Run: headless pygame with SDL's dummy video driver; simulated clock (each Clock.tick advances the game by its frame time, no real sleeping); random seed 0; keys injected as events and as key.get_pressed() state; mouse plan: one left click at the window centre at the start of phase 2, then a move to the lower-right quarter at the start of phase 3.
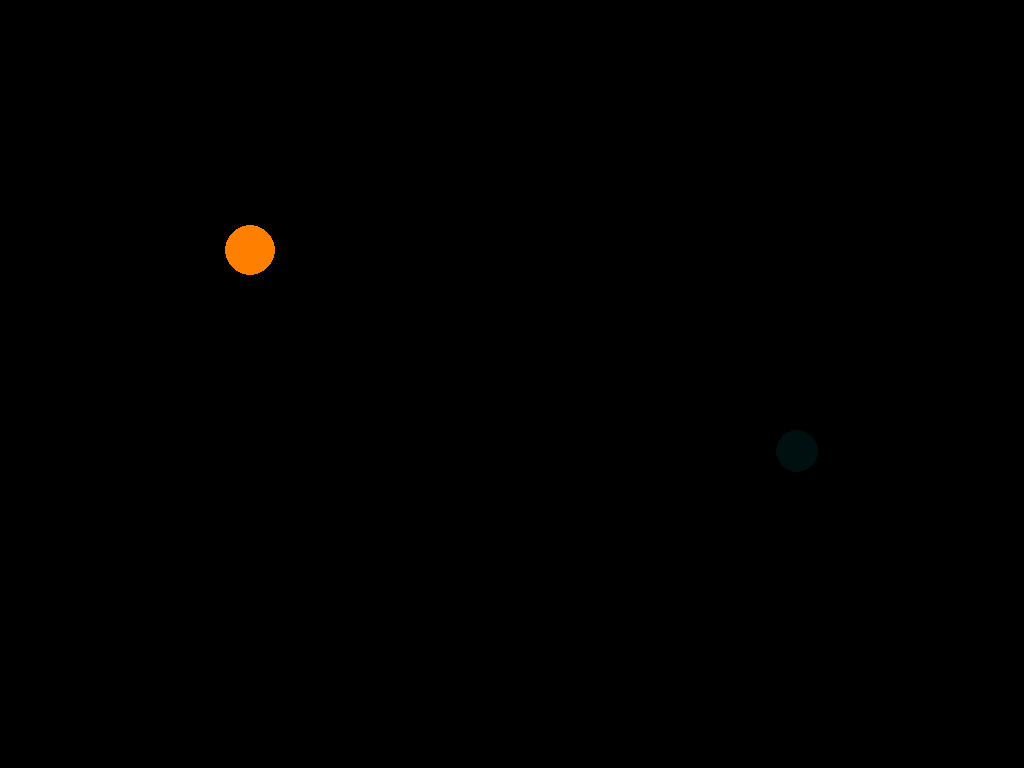
Frame 1 of 4 · flips 1–60 · no input
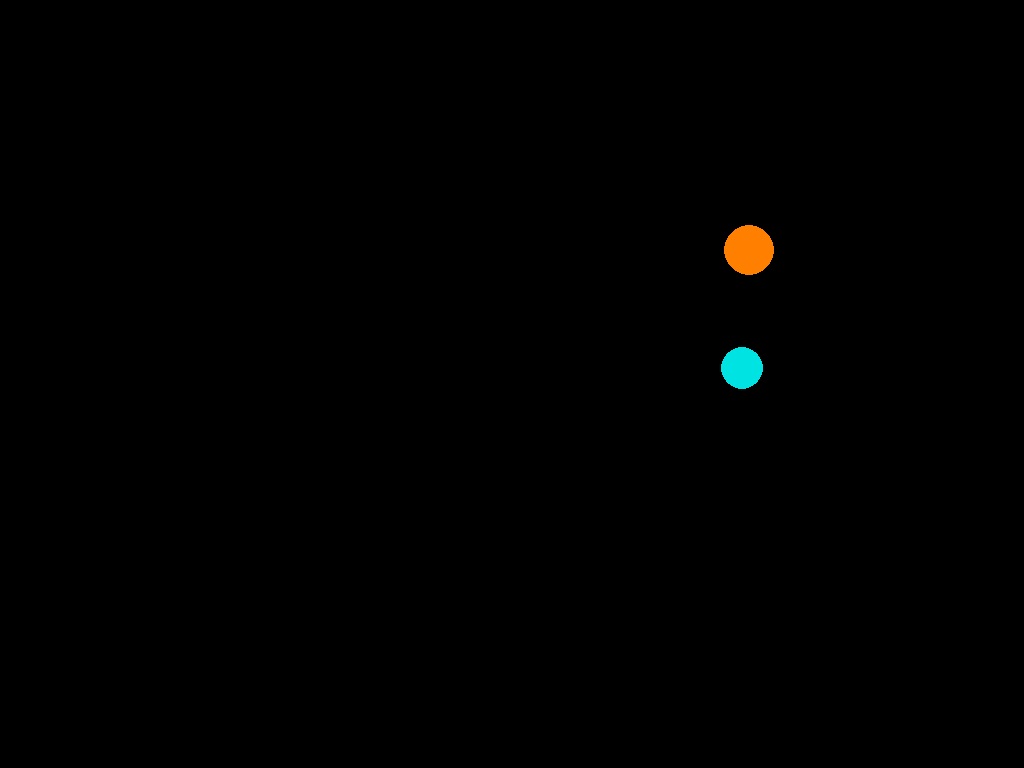
Frame 2 of 4 · flips 61–180 · clicked the window centre · tapped SPACE, RETURN · held RIGHT (→), D
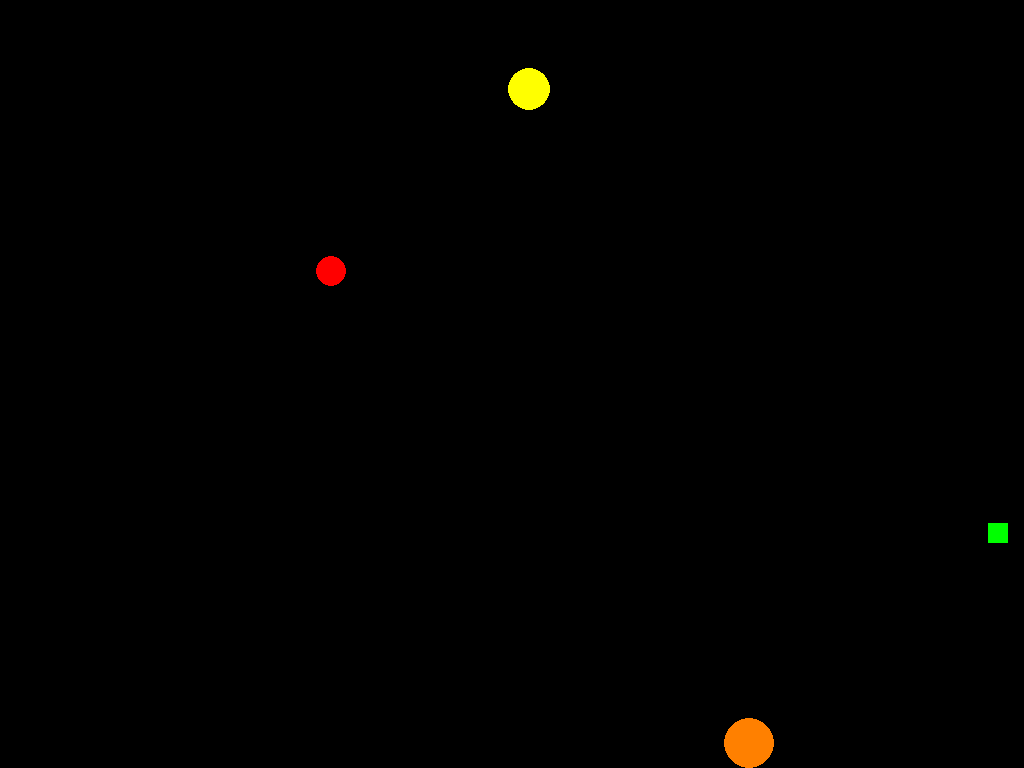
Frame 3 of 4 · flips 181–300 · moved the mouse to the lower-right quarter · held DOWN (↓), S
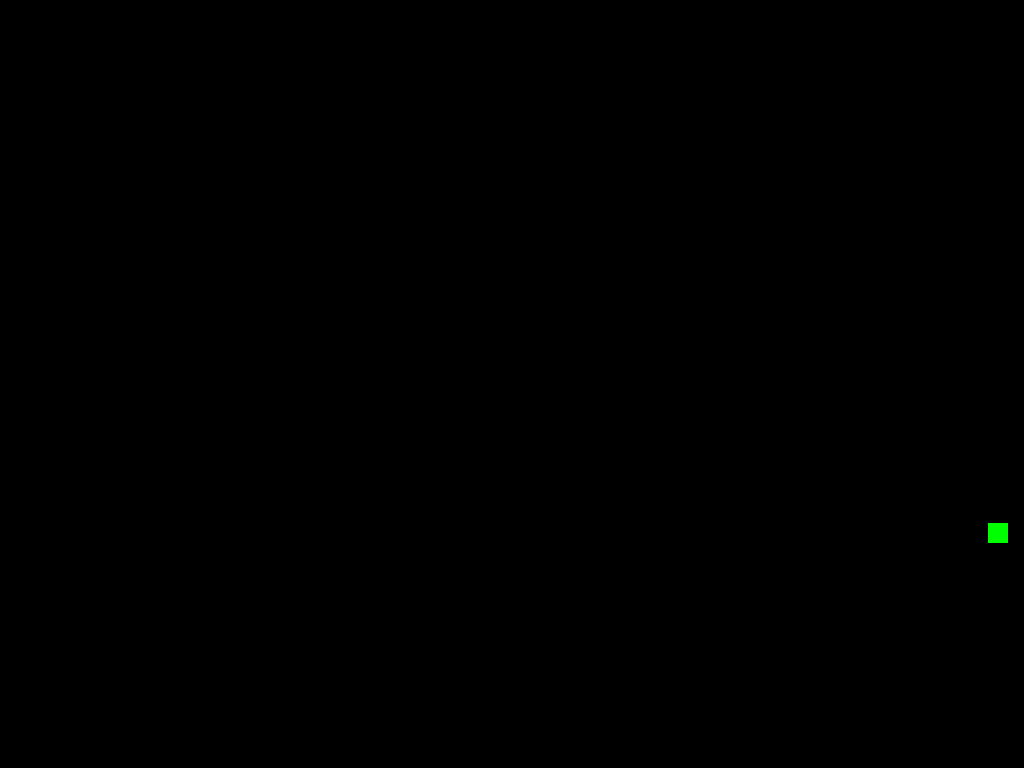
Frame 4 of 4 · flips 301–420 · held LEFT (←), A, UP (↑), W

The pygame program that drew these frames:

import pygame, sys
from pygame.locals import *
import math
from random import randrange, random

class Player:
    def __init__(self, gamespace):
        self.x = 250
        self.y = 250
        self.radius = 25
        self.speed = 250
        self.dir = [0,0,0,0] #up, down, left, right
        self.color = pygame.Color(255,128,0)
        self.health = 3
        self.gs = gamespace
        self.moving = 0
        self.counter = 0
        self.powerups = [0,0,0] #red, blue, green

    def draw(self):
        pygame.draw.circle(self.gs.screen, self.color, (int(self.x),int(self.y)), int(self.radius))
    def tick(self):
        if self.counter: 
            self.counter -= 1
        yes = -1*self.dir[0] + self.dir[1]
        xes = -1*self.dir[2] + self.dir[3]
        if yes and xes:
            self.x += xes * (1/60.0) * self.speed * (1/math.sqrt(2))
            self.y += yes * (1/60.0) * self.speed * (1/math.sqrt(2))
        elif yes:
            self.y += yes * (1/60.0) * self.speed
        elif xes:
            self.x += xes * (1/60.0) * self.speed
        if self.x -self.radius < 0:
            self.x = self.radius
        elif self.x + self.radius > self.gs.width:
            self.x = self.gs.width - self.radius
        if self.y - self.radius < 0:
            self.y = self.radius
        elif self.y + self.radius > self.gs.height:
            self.y = self.gs.height - self.radius
        if self.gs.toFire and not self.counter:
            self.counter = 15
            mx, my = pygame.mouse.get_pos()
            angle = math.degrees(math.atan2(mx-self.x,my-self.y))
            self.gs.bullettes.append(Bullet(self.x,self.y,angle,self.gs))
    def move(self, key):
        if (key == K_RIGHT):
            self.dir[3] = 1
        elif (key == K_UP):
            self.dir[0] = 1
        elif (key == K_DOWN):
            self.dir[1] = 1
        elif (key == K_LEFT):
            self.dir[2] = 1
    def stop(self, key):
        if (key == K_RIGHT):
            self.dir[3] = 0
        elif (key == K_UP):
            self.dir[0] = 0
        elif (key == K_DOWN):
            self.dir[1] = 0
        elif (key == K_LEFT):
            self.dir[2] = 0


class Enemy:
    def __init__(self, gamespace):
        self.gs = gamespace
        self.visible = True
        self.radius = 15 + randrange(10)
        self.x = self.gs.player.x
        self.y = self.gs.player.y
        while (self.x >= (self.gs.player.x - 1.5*self.gs.player.radius) and self.x <= (self.gs.player.x + 3*self.gs.player.radius)):
            self.x = randrange(self.radius,self.gs.width-self.radius)
        while (self.y >= (self.gs.player.y - 1.5*self.gs.player.radius) and self.y <= (self.gs.player.y + 3*self.gs.player.radius)):
            self.y = randrange(self.radius,self.gs.height-self.radius)
        self.color = pygame.Color(125,125,125)
        
        self.speed = 100 + randrange(200)
        self.health = 3
        
    def collide(self):
        if math.sqrt(math.pow((self.x-self.gs.player.x),2) + math.pow((self.y - self.gs.player.y),2)) - self.radius - self.gs.player.radius <= 0:
            self.gs.player.health -= 1
            self.gs.enemies.remove(self)
            return
        if self.gs.player.health <=0:
            pygame.quit()
            sys.exit()
        for i in self.gs.bullettes:
            if math.sqrt(math.pow((self.x-i.rect.centerx),2) + math.pow((self.y - i.rect.centery),2)) - self.radius - i.radius <= 0:
                self.health-=1
                self.gs.bullettes.remove(i)
        if self.health <= 0:
            self.gs.enemies.remove(self)
            return
        for i in self.gs.enemies:
            if i == self or i.visible==False:
                continue
            while (math.sqrt(math.pow((self.x-i.x),2) + math.pow((self.y - i.y),2)) - self.radius - i.radius) <= 0:
                # print str(self.x) + ', ' + str(self.y)
                self.x -= .5*math.cos(math.atan2(self.y-i.y,i.x-self.x))
                self.y += .5*math.sin(math.atan2(self.y-i.y,i.x-self.x))
                i.x += .5*math.cos(math.atan2(self.y-i.y,i.x-self.x))
                i.y -= .5*math.sin(math.atan2(self.y-i.y,i.x-self.x))

    def draw(self):
        pygame.draw.circle(self.gs.screen, self.color, (int(self.x),int(self.y)), int(self.radius))
        
class Chaser(Enemy):
    def __init__(self, gamespace):
        Enemy.__init__(self,gamespace)
        self.color = pygame.Color(255,0,0)
        self.radius = 15
        self.speed = 100 + randrange(100)
    def tick(self):
        self.x += (1/60.0) * self.speed * math.cos(math.atan2(self.y-self.gs.player.y,self.gs.player.x-self.x))
        self.y -= (1/60.0) * self.speed * math.sin(math.atan2(self.y-self.gs.player.y,self.gs.player.x-self.x))
        self.collide()

class Sweeper(Enemy):
    def __init__(self, gamespace):
        Enemy.__init__(self,gamespace)
        self.color = pygame.Color(0,0,255)
        self.speed = 100 + randrange(100)
    def tick(self):
        self.x += (1/60.0) * self.speed * math.cos(math.atan2(self.y-self.gs.player.y,self.gs.player.x-self.x)+math.pi/4)
        self.y -= (1/60.0) * self.speed * math.sin(math.atan2(self.y-self.gs.player.y,self.gs.player.x-self.x)+math.pi/4)
        self.collide()

class Expander(Enemy):
    def __init__(self, gamespace):
        Enemy.__init__(self,gamespace)
        self.color = pygame.Color(0,255,0)
    def tick(self):
        self.radius += 0.5
        self.collide()

class Bouncer(Enemy):
    def __init__(self, gamespace):
        Enemy.__init__(self, gamespace)
        self.speed = 300 + randrange(100)
        self.color = pygame.Color(255,255,0)
        dir = random()*2*math.pi
        self.vx = math.cos(dir)*self.speed
        self.vy = math.sin(dir)*self.speed
    def tick(self):
        if self.x+self.radius >= self.gs.width or self.x-self.radius <= 0:
            self.vx *= -1
        if self.y+self.radius >= self.gs.height or self.y-self.radius <= 0:
            self.vy *= -1
        self.x += (1/60.0) * self.vx
        self.y += (1/60.0) * self.vy
        self.collide()
        
class Fader(Enemy):
    def __init__(self, gamespace):
        Enemy.__init__(self, gamespace)
        self.c = 255
        self.color = pygame.Color(0,self.c,self.c)
    
    def tick(self):
        if math.sqrt(math.pow((self.x-self.gs.player.x),2) + math.pow((self.y - self.gs.player.y),2)) - self.radius - self.gs.player.radius <= 300:
            self.visible = True
            self.x += (1/60.0) * self.speed * math.cos(math.atan2(self.y-self.gs.player.y,self.gs.player.x-self.x))
            self.y -= (1/60.0) * self.speed * math.sin(math.atan2(self.y-self.gs.player.y,self.gs.player.x-self.x))
            if self.c < 252:
                self.c += 4
                self.color = pygame.Color(0,self.c,self.c)
        else:
            if self.c > 3:
                self.c -= 4
                self.color = pygame.Color(0,self.c,self.c)
            else:
                self.visible = False
        if self.visible:
            self.collide()

class Bullet:
    def __init__(self,x,y,dir,gamespace):
        self.gs = gamespace
        self.radius = 7
        self.rect = pygame.Rect(x,y,self.radius,self.radius)
        self.xspeed = 500.0*math.sin(math.radians(dir))
        self.yspeed = 500.0*math.cos(math.radians(dir))
        if max(self.gs.player.powerups) != 0:
            self.color = pygame.Color(self.gs.player.powerups[0]*200/max(self.gs.player.powerups),self.gs.player.powerups[1]*200/max(self.gs.player.powerups),self.gs.player.powerups[2]*200/max(self.gs.player.powerups))
        else:
            self.color = pygame.Color(0,0,0)
    def tick(self):
        self.rect.x += self.xspeed/60.0
        self.rect.y += self.yspeed/60.0
    def draw(self):
        pygame.draw.circle(self.gs.screen, pygame.Color(255,255,255), self.rect.center, self.radius+1)
        pygame.draw.circle(self.gs.screen, self.color, self.rect.center, self.radius)

class Powerup:
    def __init__(self, gamespace):
        self.type = randrange(3)
        self.radius = 10
        self.gs = gamespace
        self.rect = pygame.Rect(randrange(self.gs.width-self.radius*2),randrange(self.gs.height-self.radius*2),self.radius*2,self.radius*2)
        self.color = pygame.Color((self.type==0)*255,(self.type==1)*255,(self.type==2)*255)
    def draw(self):
        pygame.draw.rect(self.gs.screen, self.color, self.rect)
    def tick(self):
        self.rect.x = self.rect.x
        self.collide()
    def collide(self):
        if math.sqrt(math.pow((self.rect.centerx-self.gs.player.x),2) + math.pow((self.rect.centery - self.gs.player.y),2)) - self.radius - self.gs.player.radius <= 0:
            self.gs.player.powerups[self.type] += 1
            self.gs.powerups.remove(self)
        
class GameSpace:
    def main(self):
        pygame.init()
        self.toFire = 0
        self.size = self.width, self.height = 1024, 768
        self.black = 0,0,0
        self.screen = pygame.display.set_mode(self.size)
        self.clock = pygame.time.Clock()
        self.player = Player(self)
        self.enemies = []
        #self.enemies.append(Enemy(self))
        #self.enemies.append(Expander(self))
        #self.enemies.append(Chaser(self))
        #self.enemies.append(Sweeper(self))
        #self.enemies.append(Bouncer(self))
        self.enemies.append(Fader(self))
        self.bullettes = []
        self.spawns = 2
        self.powerups = []
        while 1:
            if len(self.enemies)==0:
                self.powerups.append(Powerup(self))
                self.spawns += 1
                for i in range(self.spawns):
                    x = randrange(5)
                    if x==0:
                        self.enemies.append(Expander(self))
                    elif x==1:
                        self.enemies.append(Chaser(self))
                    elif x==2:
                        self.enemies.append(Sweeper(self))
                    elif x==3:
                        self.enemies.append(Bouncer(self))
                    elif x==4:
                        self.enemies.append(Fader(self))
            self.screen.fill(self.black)
            for event in pygame.event.get():
                if event.type == QUIT:
                    pygame.quit()
                    sys.exit()
                if event.type == KEYDOWN:
                    self.player.move(event.key)
                if event.type == KEYUP:
                    self.player.stop(event.key)
                if event.type == MOUSEBUTTONDOWN:
                    self.toFire = 1
                if event.type == MOUSEBUTTONUP:
                    self.toFire = 0
            for p in self.powerups:
                p.tick()
                p.draw()
            for bul in self.bullettes:
                bul.tick()
                bul.draw()
            for en in self.enemies:
                en.tick()
                if en.visible:
                	en.draw()
            self.player.tick()
            self.player.draw()
            pygame.display.update()
            self.clock.tick(60)

if __name__ == '__main__':
    gs = GameSpace()
    gs.main()
